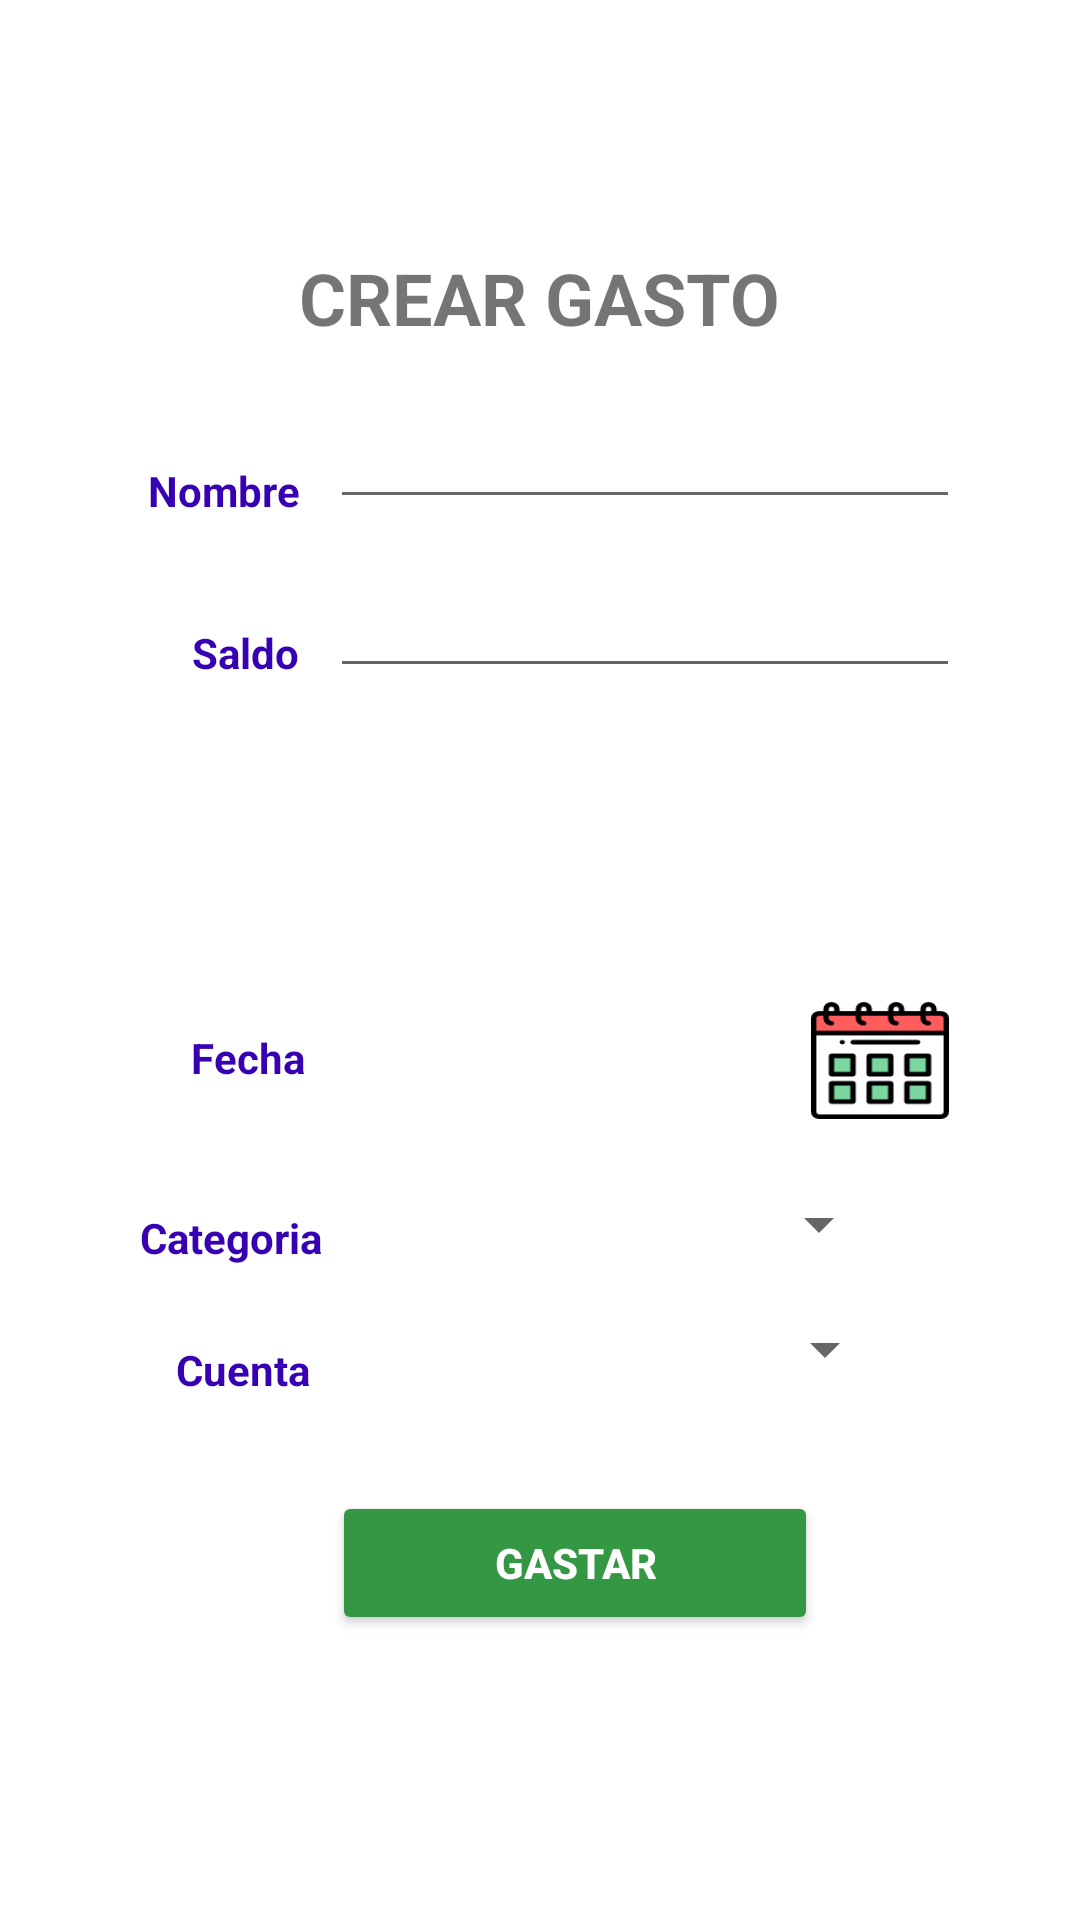

Produce the Android XML layout that renders to this screen, including the resource entries it uses.
<!-- AndroidManifest.xml: application theme AppTheme -->
<!-- res/layout/activity_crear_salidas_f.xml -->
<?xml version="1.0" encoding="utf-8"?>
<RelativeLayout
    xmlns:android="http://schemas.android.com/apk/res/android"
    xmlns:app="http://schemas.android.com/apk/res-auto"
    xmlns:tools="http://schemas.android.com/tools"
    android:layout_width="match_parent"
    android:layout_height="match_parent"
    tools:context=".CrearSalidasF"
    android:background="@color/colorBlanco">

    <Button
        android:id="@+id/btnFecha"
        android:layout_width="46dp"
        android:layout_height="39dp"
        android:layout_alignParentBottom="true"
        android:layout_marginStart="10dp"
        android:layout_marginBottom="267dp"
        android:layout_toEndOf="@+id/textView2"
        android:background="@drawable/calendario"
        android:textSize="12sp"
        android:textStyle="bold" />

    <Spinner
        android:id="@+id/spinner"
        android:layout_width="167dp"
        android:layout_height="wrap_content"
        android:layout_alignBottom="@+id/textView9"
        android:layout_alignParentStart="true"
        android:layout_marginStart="132dp"
        android:layout_marginBottom="-40dp" />

    <TextView
        android:id="@+id/textView13"
        android:layout_width="wrap_content"
        android:layout_height="wrap_content"
        android:layout_alignParentBottom="true"
        android:layout_marginEnd="-4dp"
        android:layout_marginBottom="174dp"
        android:layout_toStartOf="@+id/textView2"
        android:text="Cuenta"
        android:textAlignment="textEnd"
        android:textColor="@color/design_default_color_primary_dark"
        android:textStyle="bold" />

    <TextView
        android:id="@+id/textView2"
        android:layout_width="wrap_content"
        android:layout_height="wrap_content"
        android:layout_alignParentTop="true"
        android:layout_centerHorizontal="true"
        android:layout_marginTop="83dp"
        android:text="CREAR GASTO"
        android:textColor="@color/common_google_signin_btn_text_dark_focused"
        android:textSize="24sp"
        android:textStyle="bold" />

    <Button
        android:id="@+id/btnCrear"
        android:layout_width="162dp"
        android:layout_height="wrap_content"
        android:layout_alignParentBottom="true"
        android:layout_marginStart="11dp"
        android:layout_marginBottom="95dp"
        android:layout_toEndOf="@+id/textView7"
        android:backgroundTint="@color/colorPrimaryDark"
        android:text="GASTAR"
        android:textColor="@color/colorBlanco"
        android:textStyle="bold" />

    <TextView
        android:id="@+id/textView7"
        android:layout_width="wrap_content"
        android:layout_height="wrap_content"
        android:layout_alignParentTop="true"
        android:layout_marginTop="154dp"
        android:layout_toStartOf="@+id/textView2"
        android:text="Nombre"
        android:textAlignment="textEnd"
        android:textColor="@color/design_default_color_primary_dark"
        android:textStyle="bold" />

    <EditText
        android:id="@+id/editText"
        android:layout_width="wrap_content"
        android:layout_height="wrap_content"
        android:layout_alignBottom="@+id/textView7"
        android:layout_alignParentEnd="true"
        android:layout_marginEnd="40dp"
        android:ems="10"
        android:inputType="textPersonName" />

    <TextView
        android:id="@+id/textView8"
        android:layout_width="wrap_content"
        android:layout_height="wrap_content"
        android:layout_alignParentTop="true"
        android:layout_marginTop="208dp"
        android:layout_toStartOf="@+id/textView2"
        android:text="Saldo"
        android:textAlignment="textEnd"
        android:textColor="@color/design_default_color_primary_dark"
        android:textStyle="bold" />

    <EditText
        android:id="@+id/editText4"
        android:layout_width="wrap_content"
        android:layout_height="wrap_content"
        android:layout_alignEnd="@+id/editText"
        android:layout_alignParentTop="true"
        android:layout_marginTop="188dp"
        android:ems="10"
        android:inputType="numberDecimal" />

    <TextView
        android:id="@+id/textView9"
        android:layout_width="wrap_content"
        android:layout_height="wrap_content"
        android:layout_alignParentBottom="true"
        android:layout_marginEnd="-8dp"
        android:layout_marginBottom="218dp"
        android:layout_toStartOf="@+id/textView2"
        android:text="Categoria"
        android:textAlignment="textEnd"
        android:textColor="@color/design_default_color_primary_dark"
        android:textStyle="bold" />

    <Spinner
        android:id="@+id/spinner2"
        android:layout_width="167dp"
        android:layout_height="wrap_content"
        android:layout_alignBottom="@+id/textView9"
        android:layout_alignParentStart="true"
        android:layout_marginStart="130dp"
        android:layout_marginBottom="2dp" />

    <TextView
        android:id="@+id/textView10"
        android:layout_width="54dp"
        android:layout_height="21dp"
        android:layout_alignParentBottom="true"
        android:layout_marginEnd="-2dp"
        android:layout_marginBottom="276dp"
        android:layout_toStartOf="@+id/textView2"
        android:text="Fecha"
        android:textAlignment="textEnd"
        android:textColor="@color/design_default_color_primary_dark"
        android:textStyle="bold" />

    <ImageView
        android:id="@+id/imageView4"
        android:layout_width="74dp"
        android:layout_height="78dp"
        android:layout_alignParentTop="true"
        android:layout_marginStart="-280dp"
        android:layout_marginTop="14dp"
        android:layout_toEndOf="@+id/spinner2"
        app:srcCompat="@drawable/salidasicono" />

    <TextView
        android:id="@+id/txtFecha"
        android:layout_width="140dp"
        android:layout_height="30dp"
        android:layout_alignStart="@+id/editText"
        android:layout_alignBottom="@+id/textView10"
        android:layout_marginStart="0dp"
        android:layout_marginBottom="-11dp" />
</RelativeLayout>
<!-- resources referenced by this layout -->
<resources>
  <color name="colorBlanco">#ffffff</color>
  <color name="colorPrimaryDark">#339744</color>
  <!-- drawable calendario: png bitmap (drawable, 1637 bytes) -->
  <style name="AppTheme" parent="Base.Theme.AppCompat.Light.DarkActionBar">
          
          <item name="colorPrimary">@color/colorPrimary</item>
          <item name="colorPrimaryDark">@color/colorPrimaryDark</item>
          <item name="colorAccent">@color/colorAccent</item>
      </style>
  <color name="colorPrimary">#4BD763</color>
  <color name="colorAccent">#ff5252</color>
</resources>
